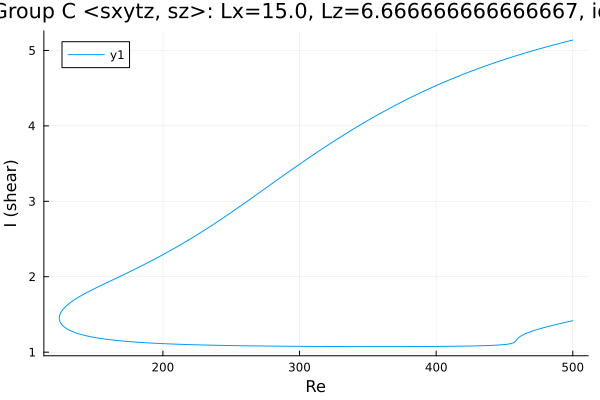

Values plotted in this chart, from the file beside it:
Re, shear
500.0, 5.138
499.7, 5.136
498.3, 5.13
496.8, 5.123
495.4, 5.117
494, 5.111
492.6, 5.104
491.2, 5.097
489.8, 5.091
488.4, 5.084
486.9, 5.077
485.5, 5.07
484.1, 5.064
482.7, 5.057
481.3, 5.05
479.9, 5.043
478.5, 5.036
477, 5.029
475.6, 5.021
474.2, 5.014
472.8, 5.007
471.4, 4.999
470, 4.992
468.6, 4.984
467.1, 4.977
465.7, 4.969
464.3, 4.962
462.9, 4.954
461.5, 4.946
460.1, 4.938
458.7, 4.93
457.2, 4.922
455.8, 4.914
454.4, 4.906
453, 4.898
451.6, 4.89
450.2, 4.881
448.8, 4.873
447.3, 4.864
445.9, 4.856
444.5, 4.847
443.1, 4.838
441.7, 4.83
440.3, 4.821
438.9, 4.812
437.4, 4.803
436, 4.794
434.6, 4.785
433.2, 4.775
433, 4.774
431.6, 4.765
430.2, 4.756
428.8, 4.746
427.4, 4.736
426, 4.727
424.5, 4.717
423.1, 4.707
421.7, 4.697
420.3, 4.687
418.9, 4.677
... 542 more rows
